Image classification data set "final_dataset" (JeankBraham/proyecto_platanal on GitHub). Class labels (3): black sigatoka, healthy leaves, sigatoka.

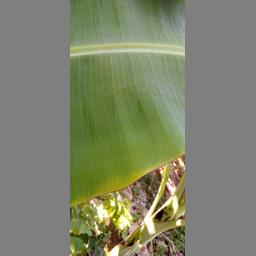
Label: healthy leaves

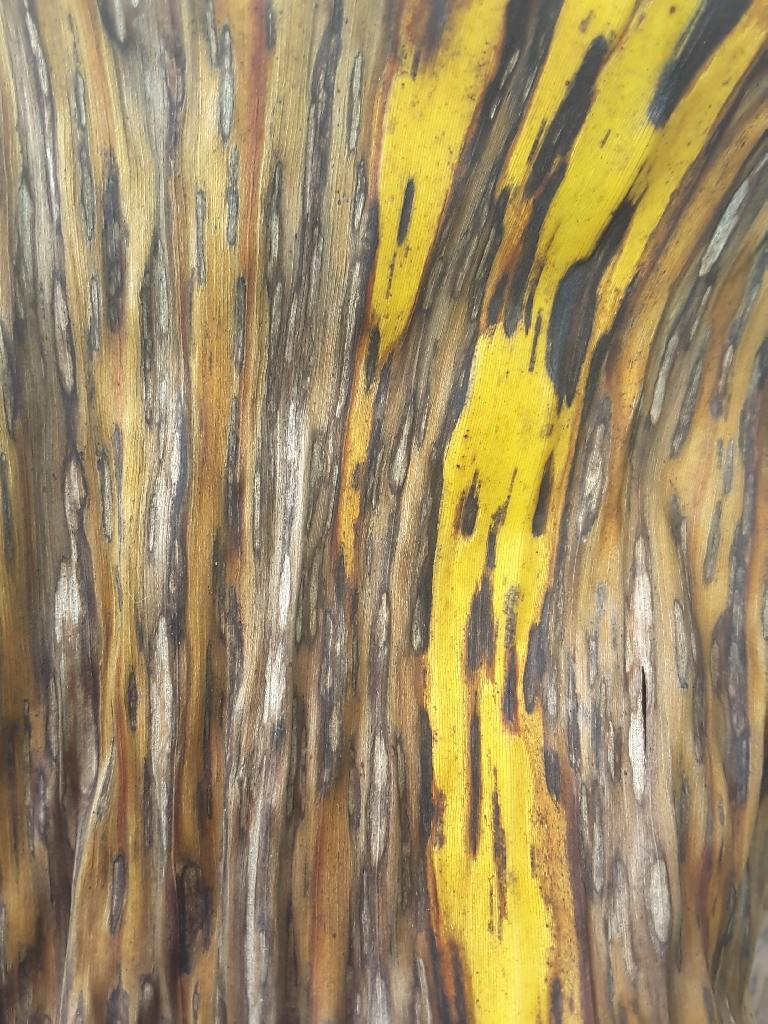
Label: sigatoka

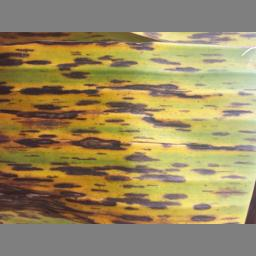
Label: black sigatoka

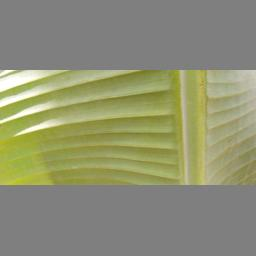
Label: healthy leaves

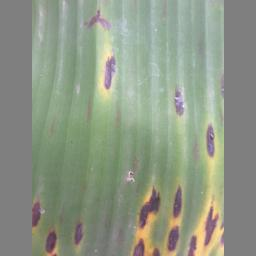
Label: black sigatoka

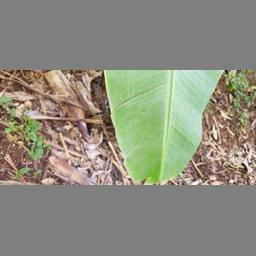
Label: healthy leaves
